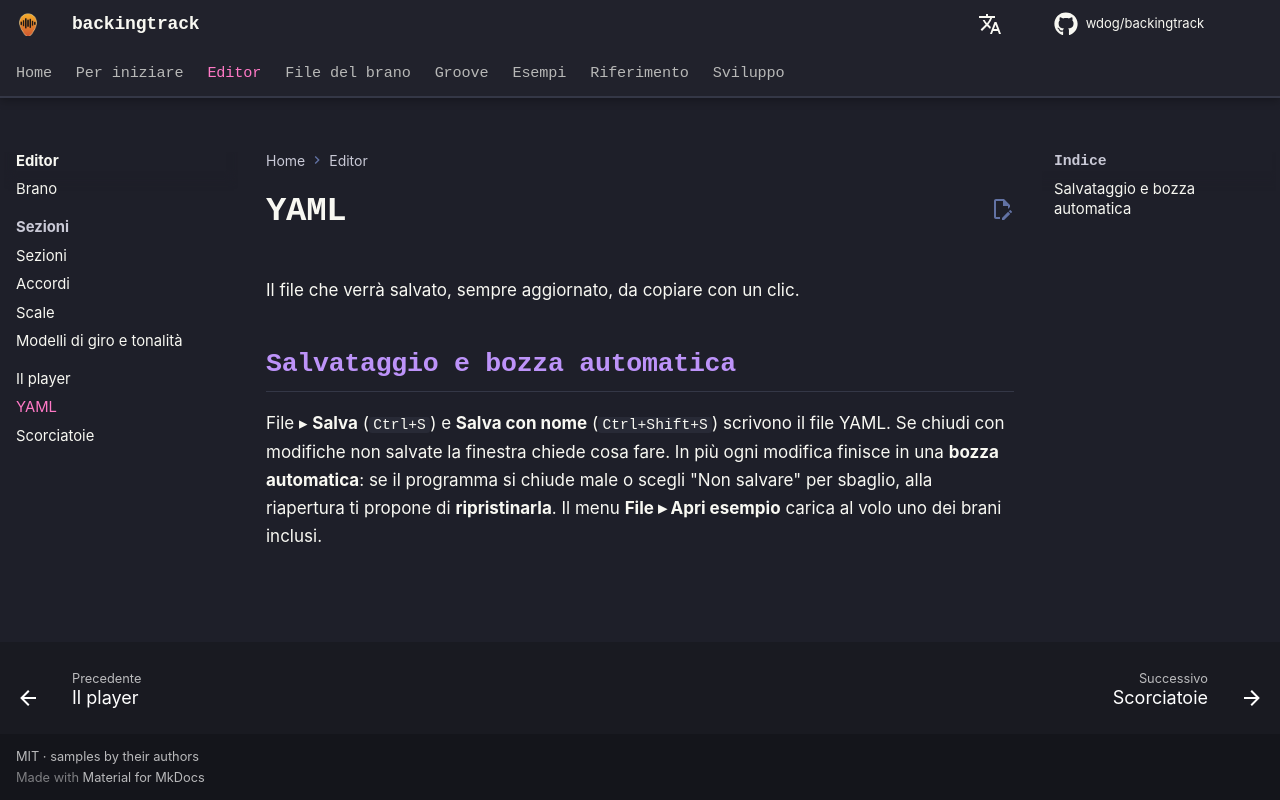

repository: wdog/backingtrack · page: it/editor/files/index.html · generator: mkdocs

# YAML

Il file che verrà salvato, sempre aggiornato, da copiare con un clic.

## Salvataggio e bozza automatica

File ▸ **Salva** (`Ctrl+S`) e **Salva con nome** (`Ctrl+Shift+S`) scrivono il file YAML. Se chiudi con modifiche non
salvate la finestra chiede cosa fare. In più ogni modifica finisce in una **bozza automatica**: se il programma si
chiude male o scegli "Non salvare" per sbaglio, alla riapertura ti propone di **ripristinarla**.
Il menu **File ▸ Apri esempio** carica al volo uno dei brani inclusi.
